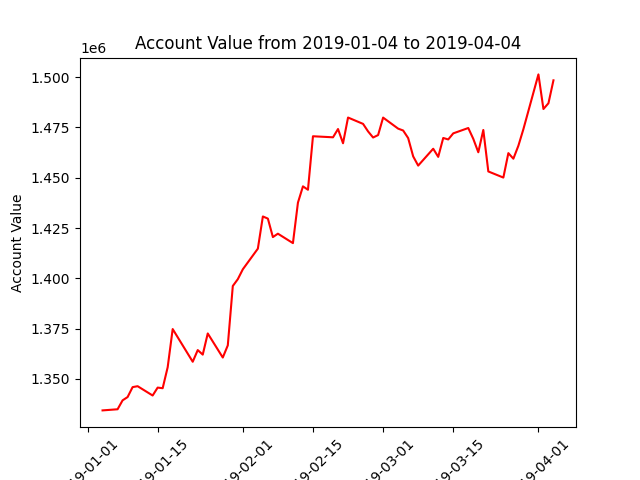

The table this chart was drawn from, first rows:
datadate, account_value
20190104, 1334392
20190107, 1334956
20190108, 1339384
20190109, 1341020
20190110, 1345956
20190111, 1346414
20190114, 1341791
20190115, 1345722
20190116, 1345417
20190117, 1355833
20190118, 1374800
20190122, 1358556
20190123, 1364353
20190124, 1362103
20190125, 1372613
20190128, 1360653
20190129, 1366700
20190130, 1396198
20190131, 1399585
20190201, 1404494
20190204, 1414745
20190205, 1430741
20190206, 1429667
20190207, 1420499
20190208, 1422180
20190211, 1417493
20190212, 1437600
20190213, 1445694
20190214, 1444001
20190215, 1470578
20190219, 1470062
20190220, 1474172
20190221, 1467102
20190222, 1479880
20190225, 1476726
20190226, 1472981
20190227, 1469955
20190228, 1471163
20190301, 1479854
20190304, 1474367
20190305, 1473440
20190306, 1469682
20190307, 1460584
20190308, 1456006
20190311, 1464384
20190312, 1460335
20190313, 1469726
20190314, 1468998
20190315, 1472022
20190318, 1474676
20190319, 1469288
20190320, 1462627
20190321, 1473713
20190322, 1453093
20190325, 1450059
20190326, 1462194
20190327, 1459431
20190328, 1465878
20190329, 1474102
20190401, 1501310
... 3 more rows
